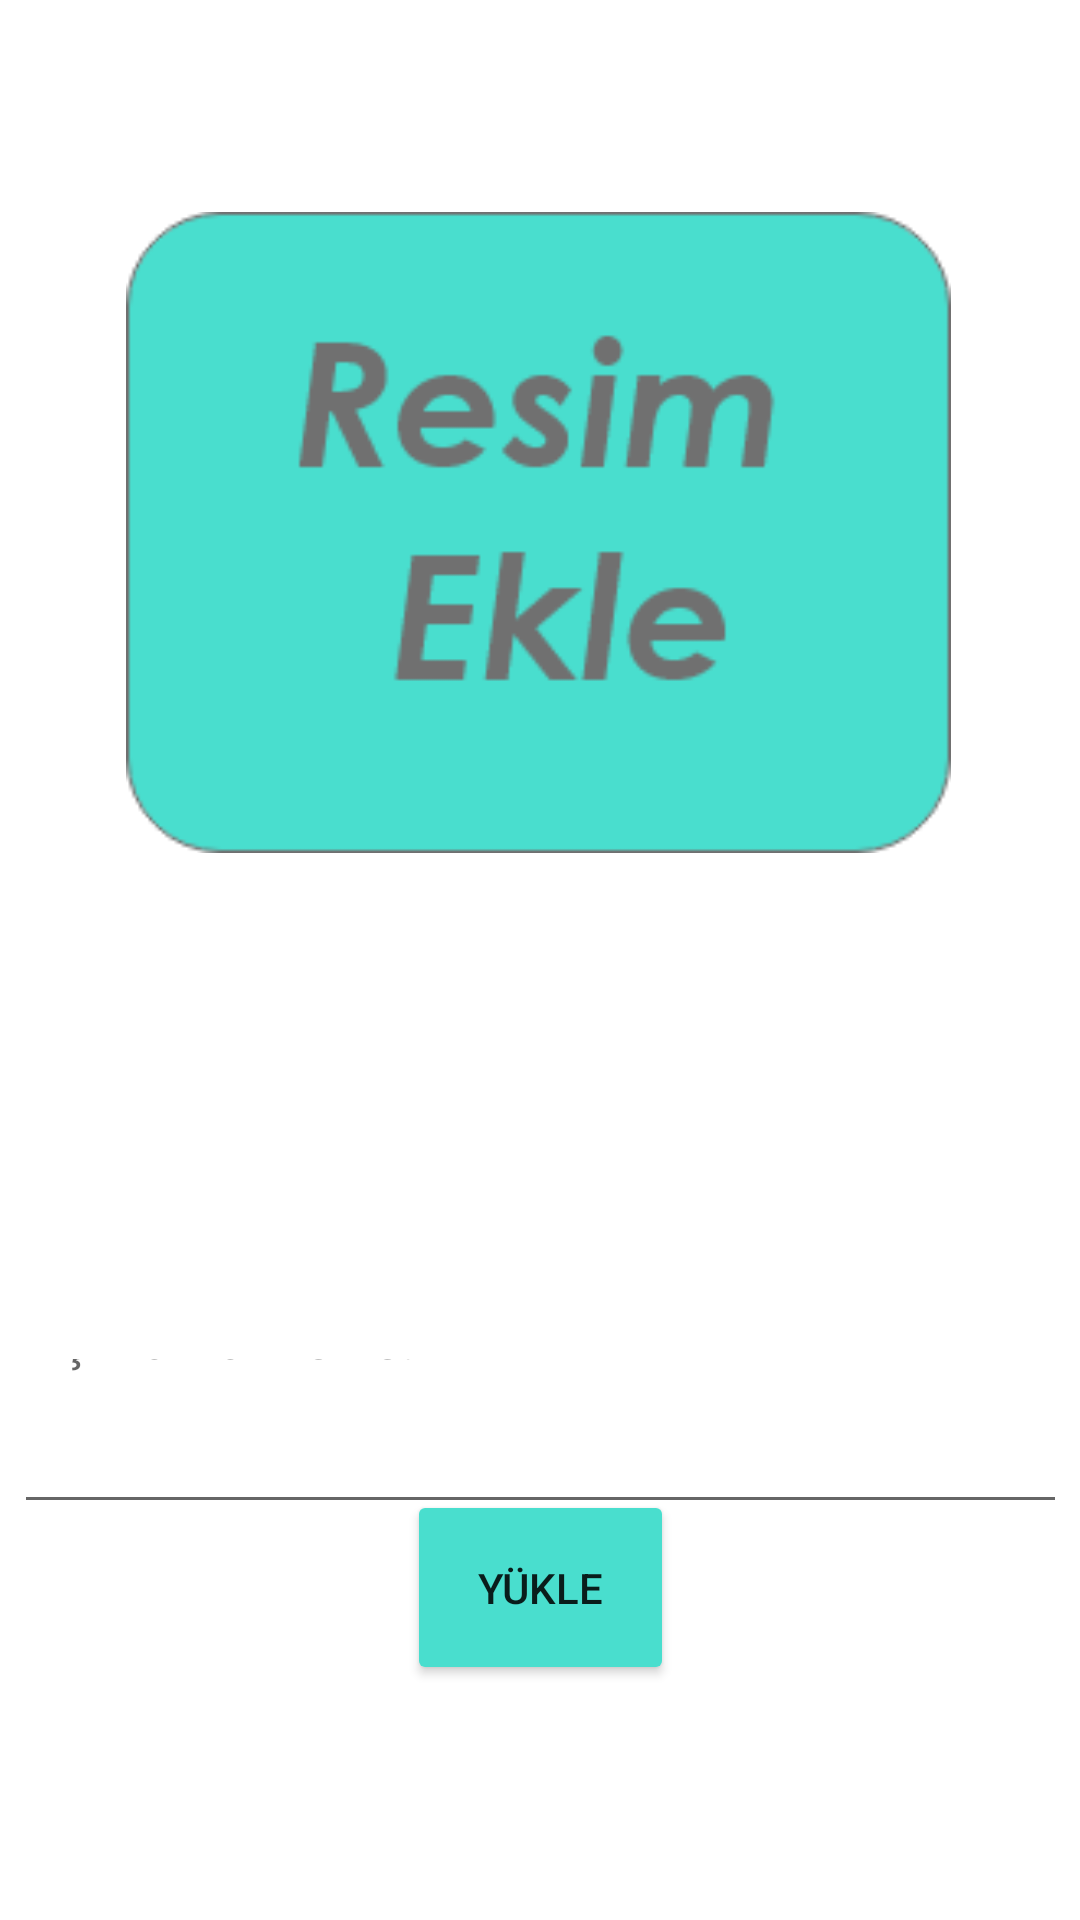

Reconstruct the res/layout file that produces this screen, plus the resources it refers to.
<!-- AndroidManifest.xml: application theme Theme.Basitapp -->
<!-- res/layout/activity_upload.xml -->
<?xml version="1.0" encoding="utf-8"?>
<androidx.constraintlayout.widget.ConstraintLayout xmlns:android="http://schemas.android.com/apk/res/android"
    xmlns:app="http://schemas.android.com/apk/res-auto"
    xmlns:tools="http://schemas.android.com/tools"
    android:layout_width="match_parent"
    android:layout_height="match_parent"
    tools:context=".UploadActivity">

    <ImageView
        android:id="@+id/imageView"
        android:layout_width="275dp"
        android:layout_height="275dp"
        android:layout_marginTop="40dp"
        android:onClick="selectImage"

        app:layout_constraintEnd_toEndOf="parent"
        app:layout_constraintHorizontal_bias="0.496"
        app:layout_constraintStart_toStartOf="parent"
        app:layout_constraintTop_toTopOf="parent"
        app:srcCompat="@drawable/ekle" />

    <EditText
        android:id="@+id/commentText"
        android:layout_width="351dp"
        android:layout_height="65dp"
        android:layout_marginTop="128dp"
        android:ems="10"
        android:hint="Açıklamanı ekle!"
        android:inputType="textPersonName"
        android:paddingBottom="50dp"
        app:layout_constraintEnd_toEndOf="parent"
        app:layout_constraintStart_toStartOf="parent"
        app:layout_constraintTop_toBottomOf="@+id/imageView" />

    <Button
        android:id="@+id/button3"
        android:layout_width="89dp"
        android:layout_height="65dp"
        android:onClick="upload"
        android:text="Yükle"
        app:backgroundTint="#49DECE"
        app:layout_constraintBottom_toBottomOf="parent"
        app:layout_constraintEnd_toEndOf="parent"
        app:layout_constraintStart_toStartOf="parent"
        app:layout_constraintTop_toTopOf="parent"
        app:layout_constraintVertical_bias="0.864" />

</androidx.constraintlayout.widget.ConstraintLayout>
<!-- resources referenced by this layout -->
<resources>
  <!-- drawable ekle: png bitmap (drawable-v24, 7294 bytes) -->
  <style name="Theme.Basitapp" parent="Theme.MaterialComponents.DayNight.DarkActionBar">
          
          <item name="colorPrimary">@color/purple_500</item>
          <item name="colorPrimaryVariant">@color/purple_700</item>
          <item name="colorOnPrimary">@color/white</item>
          
          <item name="colorSecondary">@color/teal_200</item>
          <item name="colorSecondaryVariant">@color/teal_700</item>
          <item name="colorOnSecondary">@color/black</item>
          
          <item name="android:statusBarColor" tools:targetApi="l">?attr/colorPrimaryVariant</item>
          
      </style>
  <!-- not gathered from this repository: default colours our renderer supplied (Android Studio template values) -->
  <color name="purple_500">#FF6200EE</color>
  <color name="purple_700">#FF3700B3</color>
  <color name="teal_200">#FF03DAC5</color>
  <color name="teal_700">#FF018786</color>
  <color name="black">#FF000000</color>
  <color name="white">#FFFFFFFF</color>
</resources>
